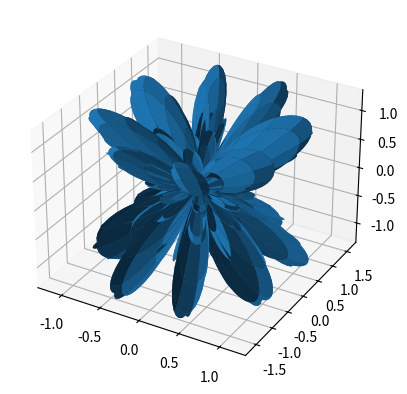

This figure's Python source:
import matplotlib.pyplot as plt
import numpy as np

wingSize = 0.35
circlesAmount=4
def wing(t, r):
    radiants = np.deg2rad(t)
    r = np.deg2rad(r)

    circle = wingSize * np.e**np.cos(radiants)
    radius = (circle - np.cos(circlesAmount * radiants)) * np.sin(r*circlesAmount)

    x = np.sin(radiants) * radius * np.cos(r)
    z = np.cos(radiants) * radius
    y = np.sin(r) * radius

    return x,y,z

t, r = np.meshgrid(np.linspace(0,360,180), np.linspace(0,360,180))
x, y, z = wing(t, r)
ax = plt.axes(projection='3d')
ax.plot_surface(x,y,z)
plt.show()